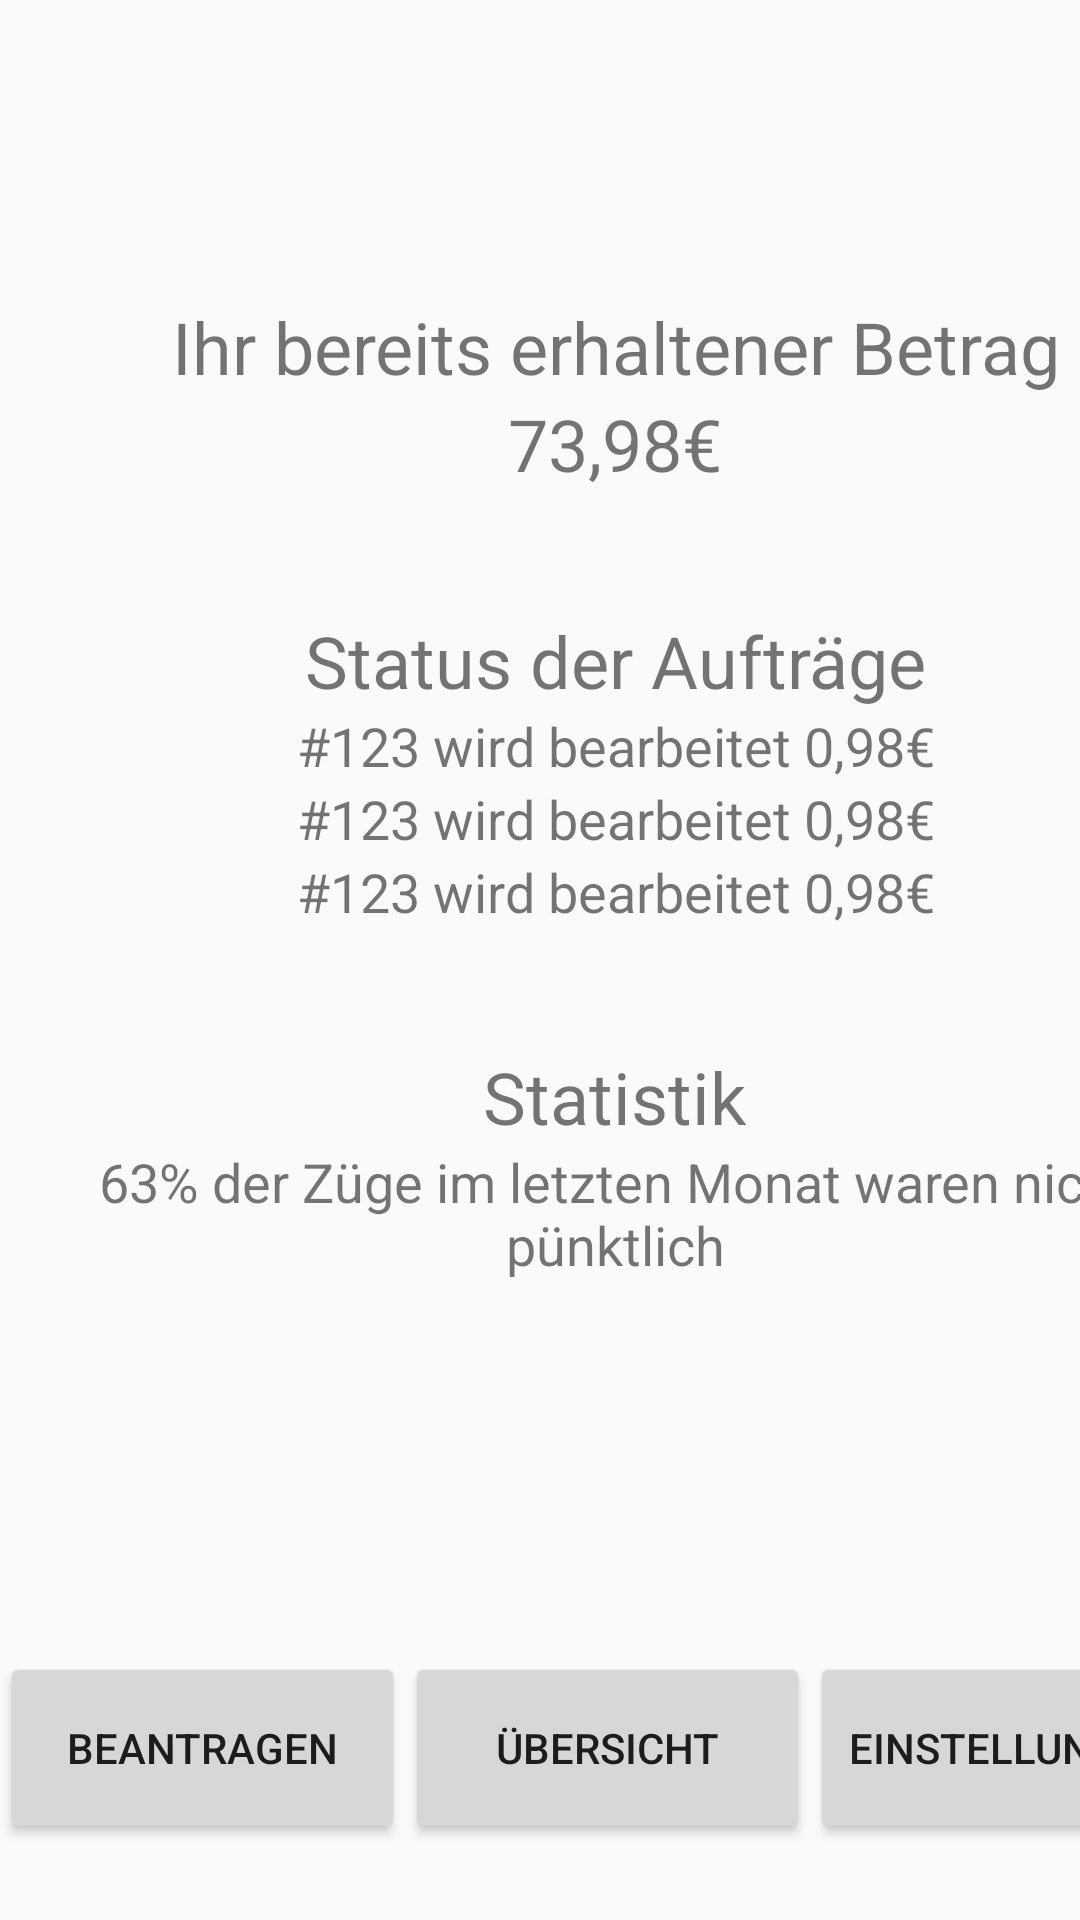

The Android layout XML behind this screen, and the referenced resources:
<!-- AndroidManifest.xml: application theme Theme.DBRueckerstattung -->
<!-- res/layout/dashboard.xml -->
<?xml version="1.0" encoding="utf-8"?>
<androidx.constraintlayout.widget.ConstraintLayout xmlns:android="http://schemas.android.com/apk/res/android"
    xmlns:app="http://schemas.android.com/apk/res-auto"
    xmlns:tools="http://schemas.android.com/tools"
    android:layout_width="match_parent"
    android:layout_height="wrap_content">

    <LinearLayout
        android:id="@+id/linearLayout"
        android:layout_width="410dp"
        android:layout_height="731dp"
        android:orientation="vertical"
        app:layout_constraintBottom_toBottomOf="parent"
        tools:layout_editor_absoluteX="1dp">

        <ImageView
            android:id="@+id/logo2"
            android:layout_width="150dp"
            android:layout_height="150dp"
            android:layout_gravity="left"
            android:clickable="true"
            android:contextClickable="false"
            android:src="@drawable/logo" />

        <TextView
            android:id="@+id/settings_text"
            android:layout_width="match_parent"
            android:layout_height="wrap_content"
            android:gravity="center"
            android:paddingTop="40dp"
            android:text="Ihr bereits erhaltener Betrag"
            android:textSize="24sp" />

        <TextView
            android:id="@+id/refunded_sum"
            android:layout_width="match_parent"
            android:layout_height="wrap_content"
            android:gravity="center"
            android:text="73,98€"
            android:textSize="24sp" />

        <TextView
            android:id="@+id/status_text"
            android:layout_width="match_parent"
            android:layout_height="wrap_content"
            android:gravity="center"
            android:paddingTop="40dp"
            android:text="Status der Aufträge"
            android:textSize="24sp" />

        <TextView
            android:id="@+id/status1"
            android:layout_width="match_parent"
            android:layout_height="wrap_content"
            android:clickable="true"
            android:gravity="center"
            android:text="#123 wird bearbeitet 0,98€"
            android:textSize="18sp" />

        <TextView
            android:id="@+id/status2"
            android:layout_width="match_parent"
            android:layout_height="wrap_content"
            android:clickable="true"
            android:gravity="center"
            android:text="#123 wird bearbeitet 0,98€"
            android:textSize="18sp" />

        <TextView
            android:id="@+id/status3"
            android:layout_width="match_parent"
            android:layout_height="wrap_content"
            android:clickable="true"
            android:gravity="center"
            android:text="#123 wird bearbeitet 0,98€"
            android:textSize="18sp" />

        <TextView
            android:id="@+id/statistic_text"
            android:layout_width="match_parent"
            android:layout_height="wrap_content"
            android:gravity="center"
            android:paddingTop="40dp"
            android:text="Statistik"
            android:textSize="24sp" />

        <TextView
            android:id="@+id/statistic"
            android:layout_width="match_parent"
            android:layout_height="wrap_content"
            android:gravity="center"
            android:text="63% der Züge im letzten Monat waren nicht pünktlich"
            android:textSize="18sp" />

        <LinearLayout
            android:layout_width="match_parent"
            android:layout_height="238dp"
            android:layout_marginTop="60pt"
            android:orientation="horizontal">

            <Button
                android:id="@+id/botton_to_claim"
                android:layout_width="135dp"
                android:layout_height="64dp"
                android:text="Beantragen" />

            <Button
                android:id="@+id/button_to_dashboard"
                android:layout_width="135dp"
                android:layout_height="64dp"
                android:text="Übersicht" />

            <Button
                android:id="@+id/button_to_settings"
                android:layout_width="135dp"
                android:layout_height="64dp"
                android:text="Einstellungen" />

        </LinearLayout>

    </LinearLayout>

</androidx.constraintlayout.widget.ConstraintLayout>
<!-- resources referenced by this layout -->
<resources>
  <style name="Theme.DBRueckerstattung" parent="android:Theme.Material.Light.NoActionBar" />
</resources>
